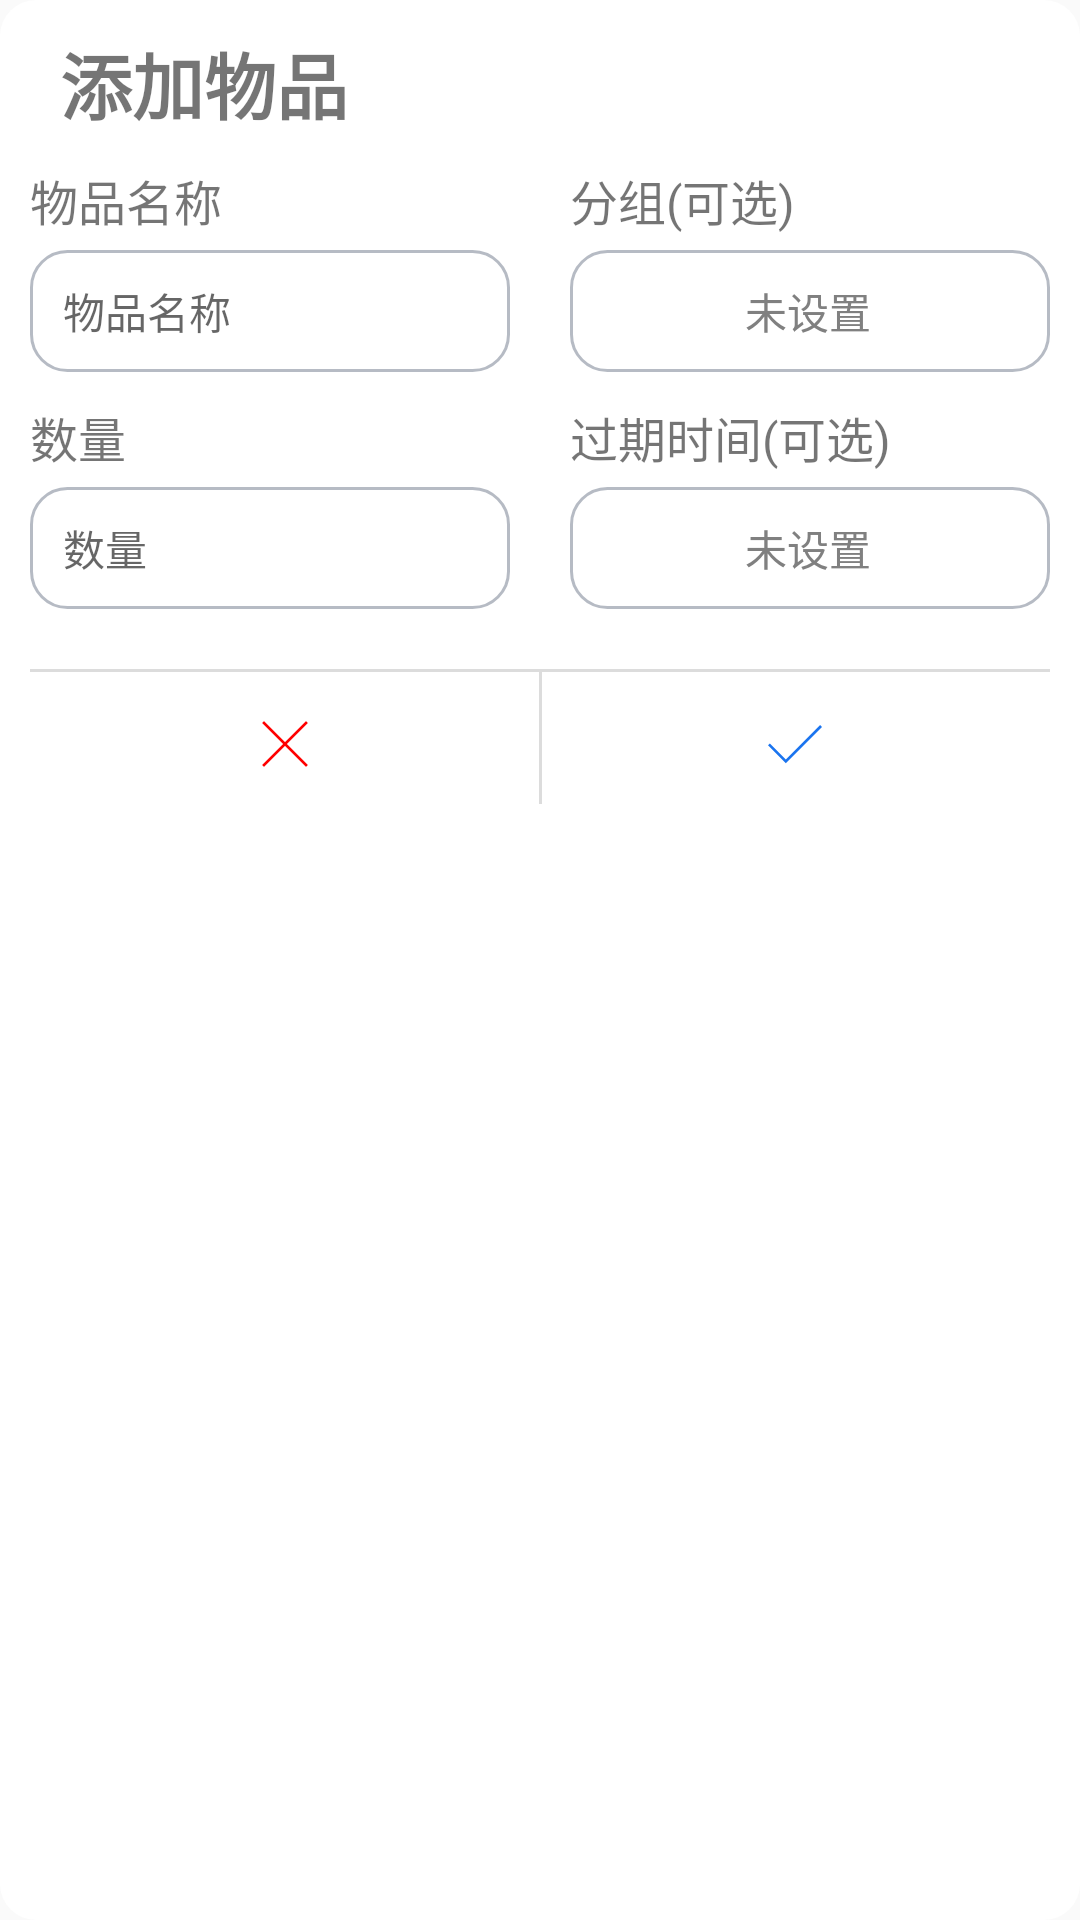

This screen was rendered from an Android layout file. Write that file and the resources it references.
<!-- AndroidManifest.xml: application theme AppTheme -->
<!-- res/layout/dialog_object_add.xml -->
<?xml version="1.0" encoding="utf-8"?>
<layout xmlns:android="http://schemas.android.com/apk/res/android"
    xmlns:app="http://schemas.android.com/apk/res-auto">

    <androidx.constraintlayout.widget.ConstraintLayout
        android:layout_width="match_parent"
        android:layout_height="wrap_content"
        android:background="@drawable/shape_dialog_add_bg_white"
        android:paddingEnd="10dp"
        android:paddingStart="10dp"
        android:paddingTop="10dp">

        <TextView
            android:id="@+id/tv_title"
            android:layout_width="wrap_content"
            android:layout_height="wrap_content"
            android:layout_marginStart="10dp"
            android:text="@string/text_item_add_title"
            android:textSize="24sp"
            android:textStyle="bold"
            app:layout_constraintStart_toStartOf="parent"
            app:layout_constraintTop_toTopOf="parent" />

        <TextView
            android:id="@+id/tv_name"
            android:layout_width="wrap_content"
            android:layout_height="wrap_content"
            android:layout_marginTop="10dp"
            android:text="@string/text_object_name"
            android:textSize="16sp"
            app:layout_constraintStart_toStartOf="parent"
            app:layout_constraintTop_toBottomOf="@+id/tv_title" />

        <EditText
            android:id="@+id/et_name"
            android:layout_width="0dp"
            android:layout_height="wrap_content"
            android:layout_marginTop="5dp"
            android:background="@drawable/shape_edit_bg"
            android:hint="@string/text_object_name"
            android:importantForAutofill="no"
            android:inputType="text"
            android:textSize="14sp"
            app:layout_constraintEnd_toStartOf="@+id/tv_group"
            app:layout_constraintStart_toStartOf="parent"
            app:layout_constraintTop_toBottomOf="@+id/tv_name" />


        <TextView
            android:id="@+id/tv_group_title"
            android:layout_width="wrap_content"
            android:layout_height="wrap_content"
            android:text="@string/text_object_group"
            android:textSize="16sp"
            app:layout_constraintTop_toTopOf="@+id/tv_name"
            app:layout_constraintStart_toStartOf="@+id/tv_group" />

        <TextView
            android:id="@+id/tv_group"
            android:layout_width="0dp"
            android:layout_height="wrap_content"
            android:layout_marginStart="20dp"
            android:background="@drawable/shape_edit_bg"
            android:ellipsize="end"
            android:gravity="center"
            android:lines="1"
            android:text="@string/text_object_expiration_time_default"
            android:textColor="#808080"
            android:textSize="14sp"
            app:layout_constraintEnd_toEndOf="parent"
            app:layout_constraintStart_toEndOf="@+id/et_name"
            app:layout_constraintTop_toTopOf="@+id/et_name" />

        <TextView
            android:id="@+id/tv_num"
            android:layout_width="wrap_content"
            android:layout_height="wrap_content"
            android:layout_marginTop="10dp"
            android:text="@string/text_object_num"
            android:textSize="16sp"
            app:layout_constraintStart_toStartOf="parent"
            app:layout_constraintTop_toBottomOf="@+id/et_name" />


        <EditText
            android:id="@+id/et_num"
            android:layout_width="0dp"
            android:layout_height="wrap_content"
            android:layout_marginTop="5dp"
            android:background="@drawable/shape_edit_bg"
            android:hint="@string/text_object_num"
            android:importantForAutofill="no"
            android:inputType="number"
            android:maxLength="4"
            android:textSize="14sp"
            app:layout_constraintEnd_toStartOf="@+id/tv_time"
            app:layout_constraintStart_toStartOf="@+id/tv_num"
            app:layout_constraintTop_toBottomOf="@+id/tv_num" />


        <TextView
            android:id="@+id/tv_time_title"
            android:layout_width="wrap_content"
            android:layout_height="wrap_content"
            android:text="@string/text_object_expiration_time"
            android:textSize="16sp"
            app:layout_constraintTop_toTopOf="@+id/tv_num"
            app:layout_constraintStart_toStartOf="@+id/tv_time" />

        <TextView
            android:id="@+id/tv_time"
            android:layout_width="0dp"
            android:layout_height="wrap_content"
            android:layout_marginStart="20dp"
            android:background="@drawable/shape_edit_bg"
            android:gravity="center"
            android:text="@string/text_object_expiration_time_default"
            android:textColor="#808080"
            android:textSize="14sp"
            app:layout_constraintEnd_toEndOf="parent"
            app:layout_constraintStart_toEndOf="@+id/et_num"
            app:layout_constraintTop_toTopOf="@+id/et_num" />

        <androidx.constraintlayout.widget.ConstraintLayout
            android:layout_width="match_parent"
            android:layout_height="50dp"
            android:layout_marginTop="20dp"
            app:layout_constraintTop_toBottomOf="@+id/tv_time">

            <View
                android:layout_width="match_parent"
                android:layout_height="1dp"
                android:background="#DCDCDC"
                app:layout_constraintTop_toTopOf="parent" />

            <ImageView
                android:id="@+id/iv_reject"
                android:layout_width="0dp"
                android:layout_height="match_parent"
                android:clickable="true"
                android:contentDescription="@null"
                android:foreground="?android:attr/selectableItemBackground"
                android:padding="10dp"
                android:src="@drawable/drawable_close_red_24px"
                app:layout_constraintEnd_toStartOf="@+id/iv_accept"
                app:layout_constraintStart_toStartOf="parent" />

            <View
                android:id="@+id/view"
                android:layout_width="1dp"
                android:layout_height="match_parent"
                android:layout_marginBottom="5dp"
                android:background="#DCDCDC"
                app:layout_constraintEnd_toStartOf="@+id/iv_accept"
                app:layout_constraintStart_toEndOf="@+id/iv_reject" />

            <ImageView
                android:id="@+id/iv_accept"
                android:layout_width="0dp"
                android:layout_height="match_parent"
                android:clickable="true"
                android:contentDescription="@null"
                android:foreground="?android:attr/selectableItemBackground"
                android:padding="10dp"
                android:src="@drawable/drawable_done_blue_24px"
                app:layout_constraintStart_toEndOf="@+id/iv_reject"
                app:layout_constraintEnd_toEndOf="parent" />
        </androidx.constraintlayout.widget.ConstraintLayout>

    </androidx.constraintlayout.widget.ConstraintLayout>
</layout>
<!-- resources referenced by this layout -->
<resources>
  <!-- drawable drawable_close_red_24px (drawable) -->
  <vector xmlns:android="http://schemas.android.com/apk/res/android"
      android:width="24dp"
      android:height="24dp"
      android:viewportWidth="960"
      android:viewportHeight="960"
      android:tint="#FF0000">
    <path
        android:fillColor="@android:color/white"
        android:pathData="M256,724L236,704L460,480L236,256L256,236L480,460L704,236L724,256L500,480L724,704L704,724L480,500L256,724Z"/>
  </vector>
  <!-- drawable drawable_done_blue_24px (drawable) -->
  <vector xmlns:android="http://schemas.android.com/apk/res/android"
      android:width="24dp"
      android:height="24dp"
      android:viewportWidth="960"
      android:viewportHeight="960"
      android:tint="#1a74ef">
    <path
        android:fillColor="@android:color/white"
        android:pathData="M382,684L192,494L212,474L382,644L748,278L768,298L382,684Z"/>
  </vector>
  <!-- drawable shape_dialog_add_bg_white (drawable) -->
  <?xml version="1.0" encoding="utf-8"?>
  <shape xmlns:android="http://schemas.android.com/apk/res/android">
      <solid android:color="#FFFFFF" />
      <corners android:radius="12dp"/>
  </shape>
  <!-- drawable shape_edit_bg (drawable) -->
  <?xml version="1.0" encoding="utf-8"?>
  <shape xmlns:android="http://schemas.android.com/apk/res/android">
      <padding
          android:bottom="10dp"
          android:left="11dp"
          android:right="12dp"
          android:top="10dp" />
      <stroke
          android:width="1dp"
          android:color="#B6BBC4" />
      <corners android:radius="12dp" />
  </shape>
  <string name="text_item_add_title">添加物品</string>
  <string name="text_object_expiration_time">过期时间(可选)</string>
  <string name="text_object_expiration_time_default">未设置</string>
  <string name="text_object_group">分组(可选)</string>
  <string name="text_object_name">物品名称</string>
  <string name="text_object_num">数量</string>
  <style name="AppTheme" parent="Theme.AppCompat.Light.NoActionBar">
          <item name="android:windowTranslucentStatus">true</item>
      </style>
</resources>
